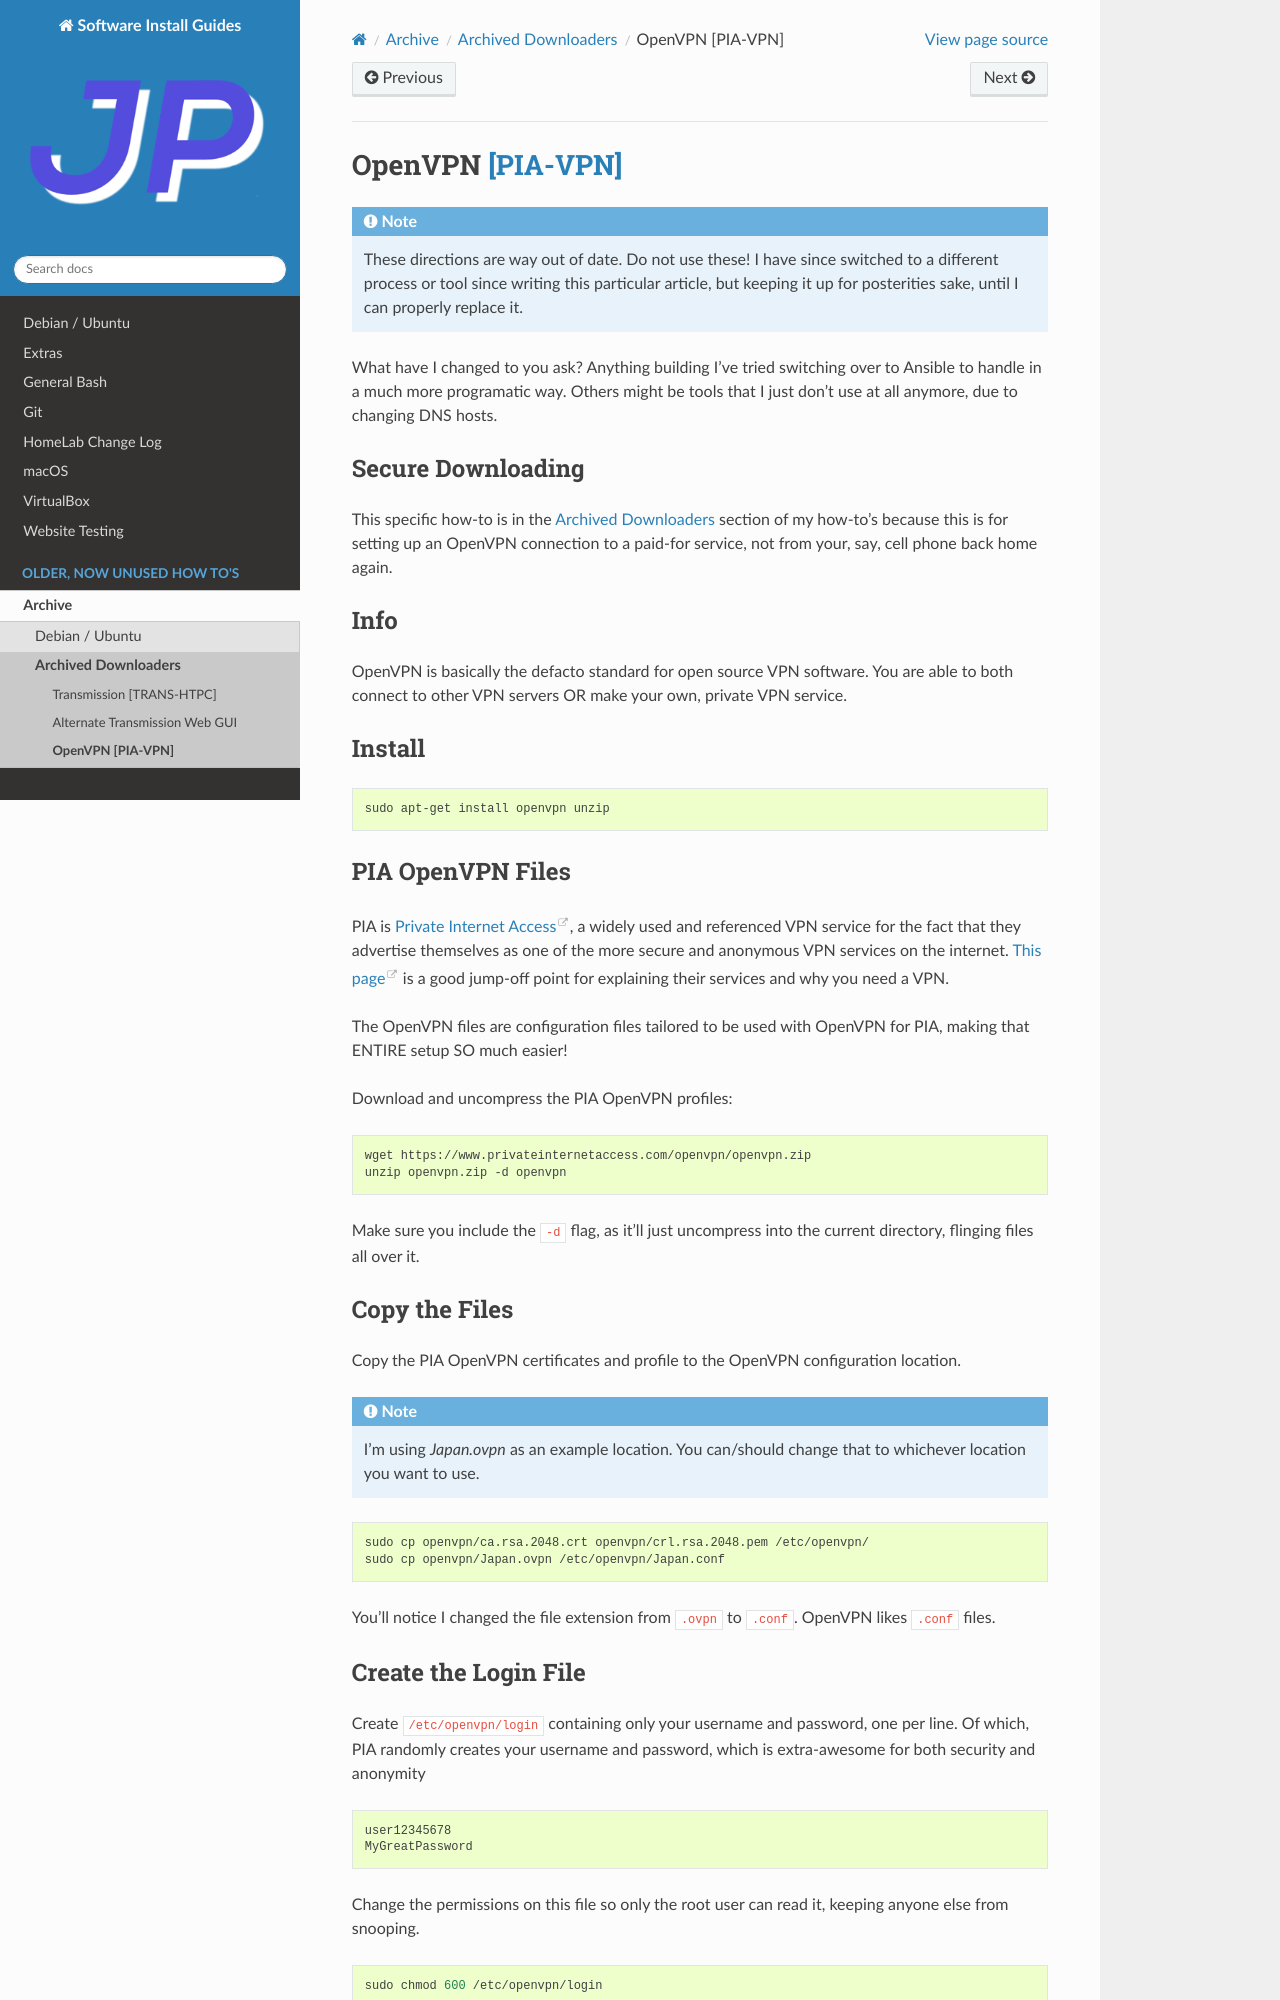

repository: jpartain89/Software-Install-Guides · page: docs/archive/downloader/openvpn.html · generator: sphinx

===================
OpenVPN [PIA-VPN]_
===================

.. include:: ../../donotuse.rst

------------------
Secure Downloading
------------------

This specific how-to is in the :ref:`archived-downloaders` section of my how-to's because this is for setting up an OpenVPN connection to a paid-for service, not from your, say, cell phone back home again.

----
Info
----

OpenVPN is basically the defacto standard for open source VPN software. You are able to both connect to other VPN servers OR make your own, private VPN service.

-------
Install
-------

.. code-block:: bash

  sudo apt-get install openvpn unzip

------------------
PIA OpenVPN Files
------------------

PIA is `Private Internet Access`_, a widely used and referenced VPN service for the fact that they advertise themselves as one of the more secure and anonymous VPN services on the internet. `This page`_ is a good jump-off point for explaining their services and why you need a VPN.

The OpenVPN files are configuration files tailored to be used with OpenVPN for PIA, making that ENTIRE setup SO much easier!

Download and uncompress the PIA OpenVPN profiles:

.. code-block:: bash

  wget https://www.privateinternetaccess.com/openvpn/openvpn.zip
  unzip openvpn.zip -d openvpn

Make sure you include the ``-d`` flag, as it'll just uncompress into the current directory, flinging files all over it.

---------------
Copy the Files
---------------

Copy the PIA OpenVPN certificates and profile to the OpenVPN configuration location.

.. note::

  I'm using `Japan.ovpn` as an example location. You can/should change that to whichever location you want to use.

.. code-block:: bash

  sudo cp openvpn/ca.rsa.2048.crt openvpn/crl.rsa.2048.pem /etc/openvpn/
  sudo cp openvpn/Japan.ovpn /etc/openvpn/Japan.conf

You'll notice I changed the file extension from ``.ovpn`` to ``.conf``. OpenVPN likes ``.conf`` files.

---------------------
Create the Login File
---------------------

Create ``/etc/openvpn/login`` containing only your username and password, one per line. Of which, PIA randomly creates your username and password, which is extra-awesome for both security and anonymity

.. code-block:: bash

  user12345678
  MyGreatPassword

Change the permissions on this file so only the root user can read it, keeping anyone else from snooping.

.. code-block:: bash

  sudo chmod 600 /etc/openvpn/login
